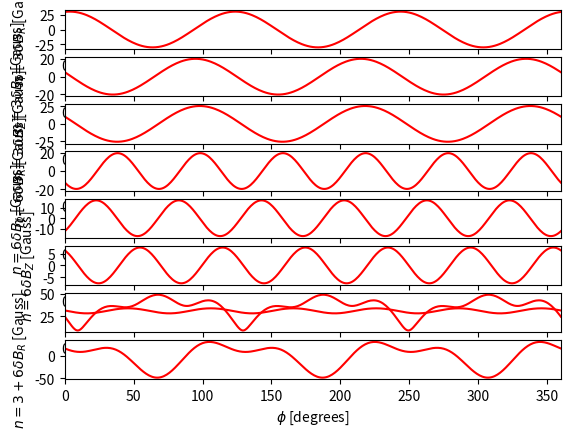

Reproduce this figure in Python. (Note: this script raises an exception after producing the figure.)
# produce vacuum field data for ITER w/o RW response
# for benchmarking with probe_g
# MARS-F vacuum data are stored in: ../Data_VAC
# note that vacuum data assumes 1 kAt n=3 or n=6 coil current in each row w/o In/Ic factor
# consider one optimal coil phasing from EvansNF13 paper:
# DeltaPhiU=86, DeltaPhiM=0, DeltaPhiL=34 using Eq. (1) in the paper
# compare field along phi-angle at R=6.2273m, Z=0.0571m
# compare both the n=3 main harmonic and the n=6 sideband field

# XXX note: I think Todd has defined 86,0,34 from the ITER origin when creating this field, and then has supplied us his data according to an origin starting at phi0=30 i.e. the first coil centre
# XXX because we only match his field when we shift his field into the ITER coordinate system and then we apply a phase=86,0,34 to our current waveform
# XXX this is backed up by the fact that, if we remove the 30 degrees phase shift and set phic_ASCOT=0,0,0 i.e. we're in the coil coordinate system, then we do NOT match his field when 
# XXX we shift our current waveform by 86,0,34...hence 86,0,34 must be measured from the origin in his field....which ISN'T the max stochastic field (maybe he made a mistake?)
# XXX also in his field probe_gb_TMB.out he says " %Using ITER machine parameters."

# XXX also:
# The probe-g input files are needed in order to compare with the data in the probe-g output files using the coil current in the attached spread sheet. 
# Since you raised this question, 
# XXXX I looked at the input files I used for the probe-g output file you sent me and verified that I used phiITER=0 to produce the perturbation field data, as needed to compare with the JOREK-ERGOS and MARS-F perturbation fields. !!!

"""
The plots in the NF paper use the centers of the coil at 30, 26.7 and 30 as the reference for calculating the current in each coil. I have attached a spreadsheet you can use to check the current distributions using the equation in the NF paper. It is currently showing the coil currents using the coil centered reference angles (30+0,26.7+0,30+0) with phase angles of 86, 0, 34. You can enter -30 in the “Relative Center Angle” row to get the current in each coil relative to phiITER=0. Using this you can see that the notes on the tables at the bottom of slide 1 sent yesterday were reversed (sorry about this confusion) and the comparisons with JOREK-ERGOS and MARS-F used the phiITER=0 by setting the “Relative center angle” in column B to -30.
"""

"""
Here is the probe-g input file for the ITER coils that I used to generate the data I sent to Yueqiang Liu:

 &input
! Input file to specify ITER parameters.                  2011 Mar


!========================  MAIN  MODEL SWITCHES  =======================
! .f or .f. to skip, .t or .t. to use

  useITERPFerr  = .f
! for ITER Errors from PF + CS coils 1-12 
  useITERECcoil = .f 
! for ITER Error Correction (EC) coils
  useITERIcoil  = .t 
! for ITER Internal RMP coils
  useITERPcoil  = .f
! for ITER Perturbation (P) coils
  useITERPGcoil = .f
! for ITER Polygon (PG) coils
!=======================================================================

!============  Parameters for 27 ITER Internal RMP Coils  ==========
! 3 rows of 9 coils each
! Rows L=1 (top), L=2 (mid), L=3 (bottom)
! Tor Angle 000  040  080  120  160  200  240   280  320 deg (coil centers)
! Ordered N= 01   02   03   04   05   06   07    08   09   (9 coils)
! Icur(1:N,L) = currents in L=1,3 I rows to N coils (single turn, Amp)
! Iadj(1:3,L) = addangle (deg), arcmax (deg), current scale factor (no dim) 
! Positive coil current makes positive B_normal at tokamak outer boundary.

 Icur(1:,1) = -88.033 +60.222 +27.812 -88.033 +60.222 +27.812 -88.033 +60.222 +27.812
 Iadj(1:,1) = -0.0, 5.0, +1000.0

 Icur(1:,2) = +15.474 -84.518 +69.045 +15.474 -84.518 +69.045 +15.474 -84.518 +69.045
 Iadj(1:,2) = -0.0, 5.0, +0.0

 Icur(1:,3) = +88.033 -27.812 -60.222 +88.033 -27.812 -60.222 +88.033 -27.812 -60.222
 Iadj(1:,3) = -0.0, 5.0, +0.0

!! Icur(:,:) = 27*0.
! ZERO all 27 coil currents
!=======================================================================
 &END


XXX I have just played with the excel file Todd supplied and my thoughts are indeed correct:

- settings Absolute center angle = Relative center angle gives the same IU amplitude, IM amplitude, IL amplitude as above

i.e. -88.033    60.222  27.812  -88.033 60.222  27.812  -88.033 60.222  27.812  in the excel file for the upper row.

this means Todd has made the probe_g input file according to 86,0,34 in the ITER system!

and then are expressed in the coil coordinate system:

"Probe_g has the coil model defined with the first coil in each row a 0º toroidally so the results in the output files are referenced to the center angle of the first coil in each row as opposed to the ITER 0º angle"
"""

import numpy as np 
import matplotlib.pyplot as plt
import scipy.io
import copy

# convert to MARS-F definition of coil phasing:
n_ASCOT = 3
phic_ASCOT = np.array([30,26.7,30])
PHI_ASCOT=np.array([86,0,34])
PHI_SHIFT=180
k = 1
PHI_MARS = n_ASCOT*(phic_ASCOT-PHI_ASCOT)-PHI_SHIFT+360*k
PHI_MARS = PHI_MARS - PHI_MARS[1]
PHI_MARS[0] += 360
PHI_MARS[2] += 360
# ==> PHI_MARS=[111.9 0 267.9]

PHI_MARS = n_ASCOT*(PHI_ASCOT) #XXX use this transformation in mars_read and should get vacuum fields!!!

# get vacuum field from each row of coils at (R,Z)
# FIO_EVAL_FIELD_CPLX/fio_test.x ==> data0 below
# assume 1kAt currentt per row w/o RW, w/o In/Ic factor
# I have checked these and they check out
#'''
data0_n3_V = np.array([
#Re(B_R)        Im(B_R)         Re(Bphi)        Im(Bphi)        Re(B_Z)         Im(B_Z)      
[0.57865387E-05,  0.36730866E-16, -0.10698996E-15,  0.10890207E-04,  0.14486468E-04,  0.10227762E-15],  #U
[0.71598882E-04,  0.11469550E-15, -0.24859318E-17,  0.52280031E-04,  0.20087279E-04,  0.20979606E-15],  #M
[0.15210121E-04,  0.70365481E-16, -0.31805307E-15,  0.19037078E-04, -0.24623779E-04, -0.10433730E-16]   #L
])
data0_n6_V = np.array([
#Re(B_R)        Im(B_R)         Re(Bphi)        Im(Bphi)        Re(B_Z)         Im(B_Z)      
[0.37564248E-05, -0.65616162E-18,  0.11678465E-16,  0.62478631E-05,  0.63687428E-05,  0.43718308E-17],  #U
[0.49043808E-04, -0.15219669E-16, -0.27875665E-17,  0.42481952E-04,  0.10532992E-04,  0.72137744E-17],  #M
[0.11458338E-04, -0.28802074E-17, -0.14583073E-16,  0.14619530E-04, -0.13670587E-04, -0.66732591E-17]   #L
])

'''
data0_n3_V = np.array([ #XXX added - resistive wall vacuum vield
#Re(B_R)        Im(B_R)         Re(Bphi)        Im(Bphi)        Re(B_Z)         Im(B_Z)      
[0.12810790E-05, -0.34079052E-05,  0.46962186E-05,  0.58689276E-05,  0.10512555E-04, -0.55204622E-05],#U at phi=0
[0.48380158E-04, -0.26771538E-04,  0.20989276E-04,  0.32207506E-04,  0.17421626E-04, -0.52254748E-05],#M at phi=0
[0.76322180E-05, -0.72488468E-05,  0.75555054E-05,  0.11624651E-04, -0.20202125E-04,  0.71962314E-05] #L at phi=0
])  
data0_n6_V = np.array([ #XXX added - resistive wall vacuum vield
#Re(B_R)        Im(B_R)         Re(Bphi)        Im(Bphi)        Re(B_Z)         Im(B_Z)      
[0.34947201E-05, -0.40959355E-06,  0.21548156E-05,  0.55912858E-05,  0.56505042E-05, -0.25898652E-05], #U at phi=0
[0.43889773E-04, -0.13147478E-04,  0.14049653E-04,  0.36642226E-04,  0.56740161E-05, -0.12990575E-04], #M at phi=0
[0.88517553E-05, -0.71245661E-05,  0.49056987E-05,  0.12563813E-04, -0.14074332E-04,  0.96032629E-06]  #L at phi=0
])
#''
data0_n3_V = np.array([ #XXX added - resistive wall vacuum vield
[0.34079052E-05, 0.12810790E-05, -0.58689276E-05,  0.46962186E-05,  0.55204622E-05,  0.10512555E-04], #U at phi=30.
[0.34690849E-04, 0.43056938E-04, -0.28119247E-04,  0.26214139E-04,  0.81429485E-05,  0.16263795E-04], #M at phi=26.7
[0.72488468E-05, 0.76322180E-05, -0.11624651E-04,  0.75555054E-05, -0.71962314E-05, -0.20202125E-04] #L at phi=30.0
])
data0_n6_V = np.array([ #XXX added - resistive wall vacuum vield
[-0.34947201E-05, 0.40959355E-06, -0.21548156E-05, -0.55912858E-05, -0.56505042E-05,  0.25898652E-05], #U at phi=30
[-0.36841494E-04, 0.27237339E-04, -0.25631160E-04, -0.29716816E-04, -0.93817231E-06,  0.14144587E-04], #M at phi=26.7
[-0.88517553E-05, 0.71245661E-05, -0.49056987E-05, -0.12563813E-04,  0.14074332E-04, -0.96032629E-06] #L at phi=30
])
'''

# In/Ic factors for n=3 and n=6 fields
fac_InIc = np.array([
#n   fU      fM      fL
 [3,   0.6645,  0.4968,  0.6840],
 [6,   0.4772,  0.4243,  0.4773]
])

'''
fac_InIc = np.array([ #XXX added to single out a row
#n   fU      fM      fL
 [3,   0.6645,  0*0.4968,  0*0.6840],
 [6,   0.4772,  0*0.4243,  0*0.4773]
])
'''

# linear superposition of U+M+L with proper In/Ic factor and proper coil phasing
# and store results in data1 below
# n=3 main harmonic
fac = fac_InIc[0,1:]
BR  = data0_n3_V[:,0]+1j*data0_n3_V[:,1]
BP  = data0_n3_V[:,2]+1j*data0_n3_V[:,3]
BZ  = data0_n3_V[:,4]+1j*data0_n3_V[:,5]
PHI = -PHI_MARS #- for nice field        -- this is for a wave form ~cos(n[phi+dPhi]) in the MARSF system (dPhi keeps its sign due to current definition but phi_coil is opposite since in MARS system) 
BRn3 = np.sum(fac*BR*np.exp(1j*PHI/180*np.pi))
BPn3 = np.sum(fac*BP*np.exp(1j*PHI/180*np.pi))
BZn3 = np.sum(fac*BZ*np.exp(1j*PHI/180*np.pi))
res3  = [BRn3.real,BRn3.imag,BPn3.real,BPn3.imag,BZn3.real,BZn3.imag]

# n=6 main harmonic
fac = fac_InIc[1,1:] 
PHI = -9*phic_ASCOT + PHI_MARS #-+ for nice field
BR  = data0_n6_V[:,0]+1j*data0_n6_V[:,1]
BP  = data0_n6_V[:,2]+1j*data0_n6_V[:,3]
BZ  = data0_n6_V[:,4]+1j*data0_n6_V[:,5]

BRn6 = np.sum(fac*BR*np.exp(1j*PHI/180*np.pi))
BPn6 = np.sum(fac*BP*np.exp(1j*PHI/180*np.pi))
BZn6 = np.sum(fac*BZ*np.exp(1j*PHI/180*np.pi))
res6  = [BRn6.real,BRn6.imag,BPn6.real,BPn6.imag,BZn6.real,BZn6.imag]

#combined U+M+L vacuum field
data1 = [
#n  Re(dBR)      Im(dBR)      Re(dBphi)    Im(dBphi)    Re(dBZ)      Im(dBZ)
 [3,  3.3755e-05,  -6.8291e-06,   6.2983e-06,   2.2796e-05,   7.0061e-06,   2.5763e-05],
 [6, -1.4112e-05,   1.7207e-05,  -1.4289e-05,  -1.3138e-05,   7.1262e-06,   2.9876e-06]
]

data1 = [ #XXX added
#n    Re(dBR)      Im(dBR)      Re(dBphi)    Im(dBphi)    Re(dBZ)      Im(dBZ)
 [3]+res3,
 [6]+res6
]

# get B-field along phi
# assuming 90 kAt coil current
# note that the phi-angle below should correspond to the absolute phi-angle as defined in ITER
phi  = np.linspace(0,360,361) 
phi0 = 0. 
Cphi = np.exp((phi+phi0)*n_ASCOT*1j*np.pi/180)*1e+4*90 
rBRn3  = (BRn3*Cphi).real
rBPn3  = (BPn3*Cphi).real
rBZn3  = (BZn3*Cphi).real

Cphi = np.exp((phi+phi0)*6*1j*np.pi/180)*1e+4*90 
rBRn6  = (BRn6*Cphi).real
rBPn6  = (BPn6*Cphi).real
rBZn6  = (BZn6*Cphi).real

#plot vacuum field from MARS-F
SS   = 'r-'

fig,axes=plt.subplots(8)
axes[0].plot(phi,rBRn3,SS)
axes[0].set_xlabel('$\phi$ [degrees]')
axes[0].set_ylabel('$n=3 {\delta}B_R$ [Gauss]')

axes[1].plot(phi,rBPn3,SS)
axes[1].set_xlabel('$\phi$ [degrees]')
axes[1].set_ylabel('$n=3 {\delta}B_{\phi}$ [Gauss]')

axes[2].plot(phi,rBZn3,SS)
axes[2].set_xlabel('\phi [degrees]')
axes[2].set_ylabel('$n=3 {\delta}B_Z$ [Gauss]')

axes[3].plot(phi,rBRn6,SS)
axes[3].set_xlabel('\phi [degrees]')
axes[3].set_ylabel('$n=6 {\delta}B_R$ [Gauss]')

axes[4].plot(phi,rBPn6,SS)
axes[4].set_xlabel('\phi [degrees]')
axes[4].set_ylabel('$n=6 {\delta}B_{\phi}$ [Gauss]')

axes[5].plot(phi,rBZn6,SS)
axes[5].set_xlabel('$\phi$ [degrees]')
axes[5].set_ylabel('$n=6 {\delta}B_Z$ [Gauss]')

dBR=rBRn3+rBRn6 #XXX added
dBphi=rBPn3+rBPn6 #XXX added
dBZ=rBZn3+rBZn6 #XXX added
axes[6].plot(phi,np.sqrt((dBR)**2+(dBphi)**2+(dBZ)**2),SS,label='MARS-F eval') #XXX added
dBR=rBRn6 #XXX added
dBphi=rBPn6 #XXX added
dBZ=rBZn6 #XXX added
#axes[6].plot(phi,np.sqrt((dBR)**2+(dBphi)**2+(dBZ)**2),SS,label='MARS-F eval') #XXX added
dBR=rBRn3 #XXX added
dBphi=rBPn3 #XXX added
dBZ=rBZn3 #XXX added
axes[6].plot(phi,np.sqrt((dBR)**2+(dBphi)**2+(dBZ)**2),SS,label='MARS-F eval') #XXX added

axes[7].plot(phi,rBRn3+rBRn6,SS) #XXX added
axes[7].set_xlabel('$\phi$ [degrees]') #XXX added
axes[7].set_ylabel('$n=3+6 {\delta}B_R$ [Gauss]') #XXX added

for ax in axes:
    ax.set_xlim([0,360])

# get vacuum field from probe_g data
# perform Fourier decomposition along phi for n=3 and n=6 components

d={}
filename='probe_gb_TMB.out'
with open(filename) as file:
    lines=file.readlines()
    while 'phi_tor(deg)' not in lines[0]:
        del(lines[0])
    for column_number,variable in enumerate(lines[0].replace('%','').replace('(deg)','').replace('(m)','').split()): 
        d[column_number]={}
        d[column_number]['variable_name']=variable
        d[column_number]['data']=[]
    del(lines[0])
    for line in lines:
        for column_number,column in enumerate(line.split()):
            d[column_number]['data'].append(float(column))

    for column_number in list(d.keys()):
        #print(type(d[column_number]))
        #print(column_number)
        variable_name=d[column_number]['variable_name']
        d[variable_name]=d.pop(column_number)
        d[variable_name]=np.array(d[variable_name]['data'])

x = d['phi_tor']*np.pi/180.#np.linspace(0,2*np.pi,361)
y = np.array([d['B_phi'],d['B_R'],d['B_Z']]).T
yn3 = np.full((y.shape[1]),1,dtype=complex)
yn6 = np.full((y.shape[1]),1,dtype=complex)

for k in range(y.shape[1]):
    yn3[k] = np.sum(y[:,k]*np.exp(-1j*3*x,dtype=complex),dtype=complex)
    yn6[k] = np.sum(y[:,k]*np.exp(-1j*6*x,dtype=complex),dtype=complex)

yn3 = yn3*(x[1]-x[0])/2/np.pi*1e+4*2 #XXX original - (x[1]-x[0]) factor needed due to transition from continuous to DFT
yn6 = yn6*(x[1]-x[0])/2/np.pi*1e+4*2 #XXX original 

phi0 = 30. #probe_g data has phi starting from phi_ITER=+30 i.e. centred on first top/bottom coil centre 
Cphi = np.exp((d['phi_tor'])*n_ASCOT*1j*np.pi/180) 
rBRn3 = (yn3[1]*Cphi).real
rBPn3 = (yn3[0]*Cphi).real
rBZn3 = (yn3[2]*Cphi).real

Cphi = np.exp((d['phi_tor'])*6*1j*np.pi/180) 
rBRn6 = (yn6[1]*Cphi).real
rBPn6 = (yn6[0]*Cphi).real
rBZn6 = (yn6[2]*Cphi).real

'''
_fig,_ax=plt.subplots(1) #XXX for dignostics plot the sum of FT'd harmonics vs original signal
fft=np.fft.rfft(d['B_phi']) #perform numpy fourier transform...
fudge=55
#_ax.plot((fft[6]*np.exp(1j*6*x,dtype=complex)).real*fudge,'k-') #fundamental 
#_ax.plot(phi,rBPn3,'b-') #yueqiang's fundamental
#_ax.plot((fft[3]*np.exp(1j*3*x,dtype=complex)).real*fudge,'k-') #1st harmonic 
#_ax.plot(phi,rBPn6,'b-') #yueqiang's 1st harmonic
_ax.plot((fft[3]*np.exp(1j*3*x,dtype=complex)+fft[6]*np.exp(1j*6*x,dtype=complex)).real*fudge,'k-') #full
_ax.plot(x*180/np.pi,d['B_phi']*1e+4,'g-') #full
_ax.plot(phi,rBPn3+rBPn6,'b-') #yueqiang's full
'''

#plot vacuum field from probe_g
SS   = 'b-' #XXX added
for ax,quantity in zip(axes,[rBRn3,rBPn3,rBZn3,rBRn6,rBPn6,rBZn6]): #XXX added
    ax.plot(d['phi_tor']+phi0,quantity,SS) #XXX added
dBR=rBRn3+rBRn6 #XXX added
dBphi=rBPn3+rBPn6 #XXX added
dBZ=rBZn3+rBZn6 #XXX added
axes[6].plot(d['phi_tor']+phi0,np.sqrt((dBR)**2+(dBphi)**2+(dBZ)**2),SS,label='FFT probe_g') #XXX added
axes[6].plot(d['phi_tor']+phi0,np.sqrt((d['B_R']*1e4)**2+(d['B_phi']*1e4)**2+(d['B_Z']*1e4)**2),'k-',label='probe_g') #XXX added
axes[6].set_xlabel('$\phi$ [degrees]') #XXX added
axes[6].set_ylabel('mag [Gauss]') #XXX added

axes[7].plot(d['phi_tor']+phi0,rBRn3+rBRn6,SS) #XXX added
axes[7].set_xlabel('$\phi$ [degrees]') #XXX added
axes[7].set_ylabel('$n=3+6 {\delta}B_R$ [Gauss]') #XXX added

for coil_centre in phic_ASCOT: axes[6].axvline(np.abs(coil_centre)) #XXX added
for peak_centre in PHI_MARS: axes[0].axvline(np.abs(peak_centre)) #XXX added


#XXX I have checked and without any phi0 shifts the following code agrees EXACTLY with Yueqiang's EVAL code combined with the plotting method above
#XXX hence LOCUST sees exactly the field in data0_n3_V and data0_n6_V given by my EVAL call above 
#XXX so now can concentrating on just matching my data0_n3_V and data0_n6_V with the vacuum field

#open LOCUST BPLAS file for comparison
'''
import context
import settings
from classes.input_classes.perturbation import Perturbation
filename='BPLASMA_n3'
perturbation_n3=Perturbation(filename,data_format='LOCUST',filename=filename,mode_number=-3)
filename='BPLASMA_n6'
perturbation_n6=Perturbation(filename,data_format='LOCUST',filename=filename,mode_number=-6)
number_points_toroidal=1000
phi_toroidal=np.linspace(0.,2.*np.pi,number_points_toroidal)
R_toroidal=np.full(number_points_toroidal,6.2273)
Z_toroidal=np.full(number_points_toroidal,0.0571)

dB_R3,dB_tor3,dB_Z3=perturbation_n3.evaluate(R=R_toroidal,phi=phi_toroidal,Z=Z_toroidal,phase=0.,i3dr=-1) #evaluate toroidally
axes[0].plot(phi_toroidal*180/np.pi,dB_R3*1e4,'g-',label='LOCUST_IO eval')
axes[1].plot(phi_toroidal*180/np.pi,dB_tor3*1e4,'g-',label='LOCUST_IO eval')
axes[2].plot(phi_toroidal*180/np.pi,dB_Z3*1e4,'g-',label='LOCUST_IO eval')

dB_R6,dB_tor6,dB_Z6=perturbation_n6.evaluate(R=R_toroidal,phi=phi_toroidal,Z=Z_toroidal,phase=0.,i3dr=-1) #evaluate toroidally
axes[3].plot(phi_toroidal*180/np.pi,dB_R6*1e4,'g-',label='LOCUST_IO eval')
axes[4].plot(phi_toroidal*180/np.pi,dB_tor6*1e4,'g-',label='LOCUST_IO eval')
axes[5].plot(phi_toroidal*180/np.pi,dB_Z6*1e4,'g-',label='LOCUST_IO eval')

dB_mag=np.sqrt((dB_R3+dB_R6)**2+(dB_tor3+dB_tor6)**2+(dB_Z3+dB_Z6)**2)
axes[6].plot(phi_toroidal*180/np.pi,dB_mag*1e4,'g-',label='LOCUST_IO eval')
'''

axes[6].legend() #XXX added

plt.show() #XXX added
